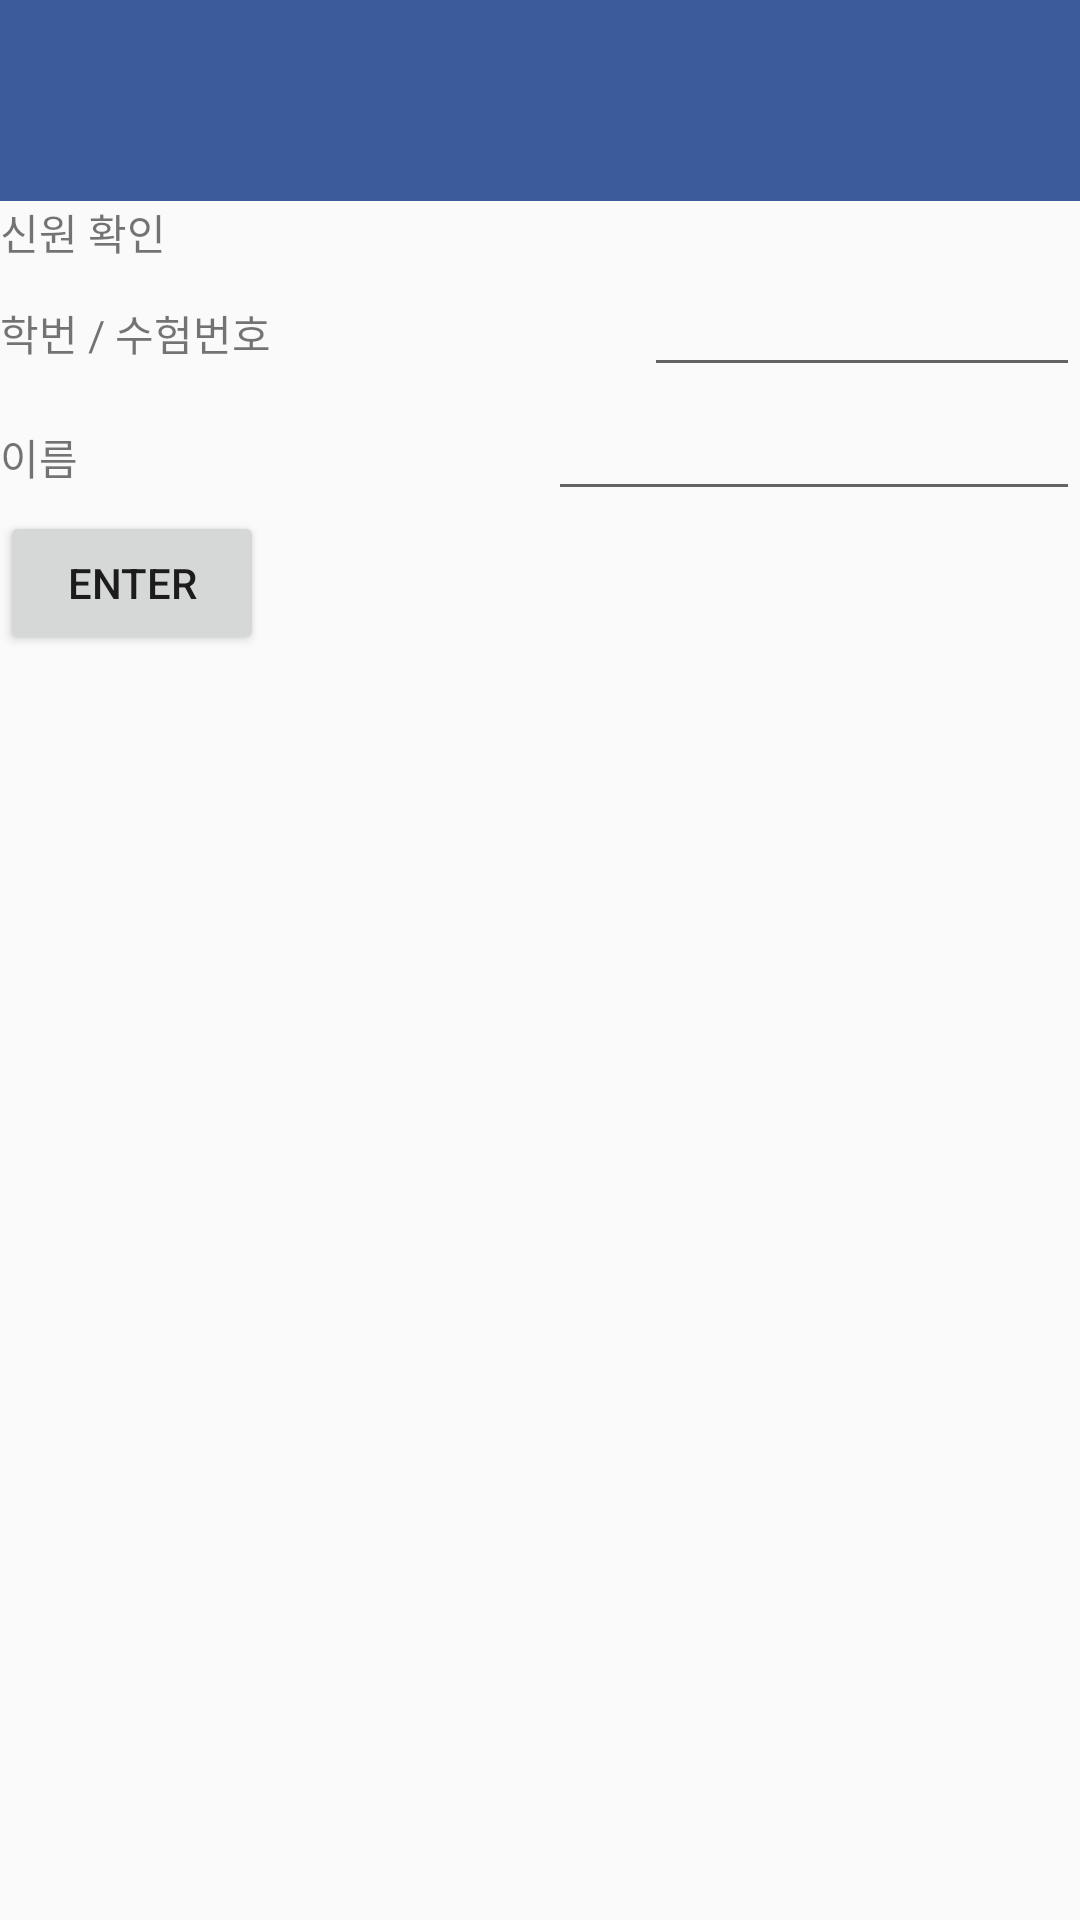

Reconstruct the res/layout file that produces this screen, plus the resources it refers to.
<!-- AndroidManifest.xml: application theme AppTheme -->
<!-- res/layout/activity_checkmyinfo.xml -->
<?xml version="1.0" encoding="utf-8"?>
<LinearLayout xmlns:android="http://schemas.android.com/apk/res/android"
    xmlns:app="http://schemas.android.com/apk/res-auto"
    xmlns:tools="http://schemas.android.com/tools"
    android:layout_width="match_parent"
    android:layout_height="match_parent"
    android:orientation="vertical"
    tools:context=".Checkmyinfo">
    <LinearLayout
        android:orientation="vertical"
        android:layout_width="match_parent"
        android:layout_height="wrap_content">

        <LinearLayout
            android:background="@color/ourColor"
            android:layout_gravity="center"
            android:layout_width="match_parent"
            android:layout_height="wrap_content"
            android:orientation="horizontal"
            android:gravity="center">


            <ImageView
                android:layout_width="65dp"
                android:layout_height="65dp"
                android:gravity="center"
                android:layout_marginBottom="2dp"
                android:src="@drawable/logo"/>

        </LinearLayout>
        </LinearLayout>
        <TextView
            android:text="신원 확인"
            android:layout_height="wrap_content"
            android:layout_width="match_parent"/>
        <LinearLayout
            android:layout_width="match_parent"
            android:layout_height="wrap_content"
            android:orientation="horizontal">
            <TextView
                android:layout_width="wrap_content"
                android:layout_height="wrap_content"
                android:layout_weight="1"
                android:text="학번 / 수험번호"/>
            <EditText
                android:layout_width="wrap_content"
                android:layout_height="wrap_content"
                android:layout_weight="1"
                android:id="@+id/std_number"/>
        </LinearLayout>
        <LinearLayout
            android:layout_width="match_parent"
            android:layout_height="wrap_content"
            android:orientation="horizontal">
            <TextView
                android:layout_width="wrap_content"
                android:layout_height="wrap_content"
                android:layout_weight="1"
                android:text="이름"/>
            <EditText
                android:layout_width="wrap_content"
                android:layout_height="wrap_content"
                android:layout_weight="1"
                android:id="@+id/std_name"/>
        </LinearLayout>

        <Button
            android:layout_width="wrap_content"
            android:layout_height="wrap_content"
            android:text="enter"
            android:id="@+id/enter"/>


</LinearLayout>
<!-- resources referenced by this layout -->
<resources>
  <color name="ourColor">#3c5b9a</color>
  <style name="AppTheme" parent="Theme.AppCompat.Light.DarkActionBar">
          
          <item name="colorPrimary">#fff</item>
          <item name="colorPrimaryDark">#000</item>
          <item name="colorAccent">#000</item>
          
          <item name="windowNoTitle">true</item>
  
  
      </style>
</resources>
